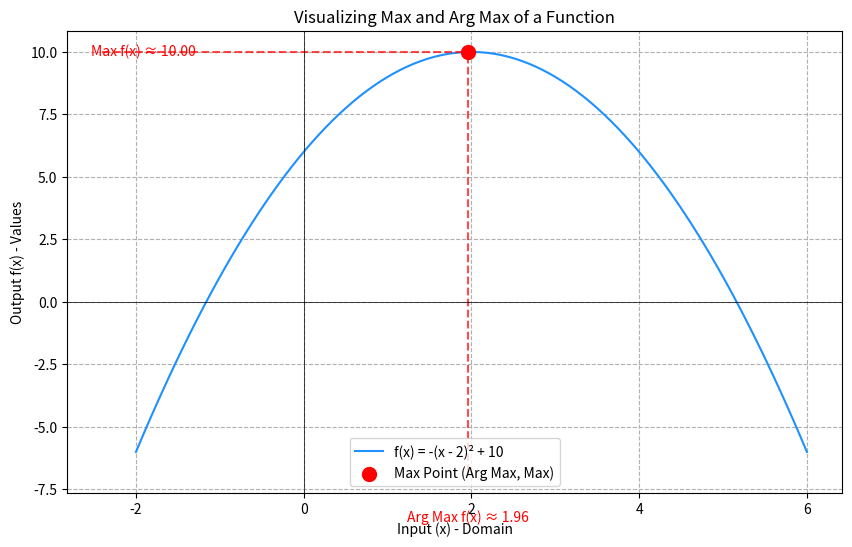

Source code (Python):
"""
Demonstrates the concepts of Max and Arg Max based on Chapter 2 of
'The Hundred-Page Machine Learning Book'.

- Max: The maximum output value of a function over a given domain.
- Arg Max: The input value(s) from the domain that yield the maximum output.

Visualizes a sample function and annotates its max and arg max.
"""

import numpy as np
import matplotlib.pyplot as plt

print("--- Max and Arg Max Introduction ---")
print("Max f(x): The highest output value the function f achieves.")
print("Arg Max f(x): The input value x for which f(x) is maximized.")
print("-"*40)

# --- Define a Sample Function and Domain ---
# Let's use f(x) = -(x - 2)^2 + 10. This is a parabola opening downwards.
# Its theoretical maximum is 10, occurring at x = 2.

def sample_function(x):
    return -(x - 2)**2 + 10

# Define a discrete domain for x values for demonstration
# (In continuous cases, calculus or optimization algorithms find these)
x_domain = np.linspace(-2, 6, 100) # 100 points from -2 to 6

# Calculate function values (outputs) over the domain
y_values = sample_function(x_domain)

print(f"Sample function: f(x) = -(x - 2)^2 + 10")
print(f"Domain for x: from {x_domain.min():.1f} to {x_domain.max():.1f} with {len(x_domain)} points.")

# --- Calculate Max and Arg Max --- 

# Max f(x): The maximum value in y_values
max_y = np.max(y_values)

# Arg Max f(x): The x_value that corresponds to max_y
# np.argmax(y_values) gives the *index* of the maximum value in y_values
index_of_max_y = np.argmax(y_values)
arg_max_x = x_domain[index_of_max_y]

print(f"\nCalculated Max and Arg Max from the sampled data:")
print(f"Max f(x) (Maximum output value) ≈ {max_y:.4f}")
print(f"Arg Max f(x) (Input x that yields max output) ≈ {arg_max_x:.4f}")
print("(Theoretical Max = 10.0, Theoretical Arg Max = 2.0)")
print("Note: Numerical precision might lead to slight differences from theoretical values.")
print("-"*40)

# --- Visualization --- 

fig, ax = plt.subplots(figsize=(10, 6))

# Plot the function
ax.plot(x_domain, y_values, label='f(x) = -(x - 2)² + 10', color='dodgerblue')

# Highlight the maximum point
ax.scatter([arg_max_x], [max_y], color='red', s=100, zorder=5, label=f'Max Point (Arg Max, Max)')

# Annotate Arg Max on x-axis
ax.plot([arg_max_x, arg_max_x], [ax.get_ylim()[0], max_y], color='red', linestyle='--', alpha=0.7)
ax.text(arg_max_x, ax.get_ylim()[0] * 1.15 , f'Arg Max f(x) ≈ {arg_max_x:.2f}', color='red', ha='center')

# Annotate Max on y-axis
ax.plot([ax.get_xlim()[0], arg_max_x], [max_y, max_y], color='red', linestyle='--', alpha=0.7)
ax.text(ax.get_xlim()[0] * 0.9, max_y, f'Max f(x) ≈ {max_y:.2f}', color='red', va='center')

ax.set_xlabel("Input (x) - Domain")
ax.set_ylabel("Output f(x) - Values")
ax.set_title("Visualizing Max and Arg Max of a Function")
ax.legend(loc='lower center')
ax.grid(True, linestyle='--')
ax.axhline(0, color='black', lw=0.5)
ax.axvline(0, color='black', lw=0.5)

print("\nDisplaying plot for Max and Arg Max...")
plt.show()

print("\n--- Example with a Discrete Set of Values (as in Tana notes) ---")
# Domain A = {-2, 1, 2, 4, 6}
# Function f(x) = -(x - 2)^2 + 3
discrete_domain_A = np.array([-2, 1, 2, 4, 6])

def f_discrete(x):
    return -(x - 2)**2 + 3

f_values_A = f_discrete(discrete_domain_A)

print(f"Discrete Domain A = {discrete_domain_A}")
print(f"Function f(x) = -(x - 2)^2 + 3")
print(f"Values f(A) = {f_values_A}")

max_f_A = np.max(f_values_A)
idx_max_f_A = np.argmax(f_values_A)
arg_max_f_A = discrete_domain_A[idx_max_f_A]

print(f"Max f(x) over A = {max_f_A}")        # Expected: 3
print(f"Arg Max f(x) over A = {arg_max_f_A}") # Expected: 2
print("-"*40)

print("\n--- Max of a set vs Max of a function over a set ---")
# Using Dentistry Example: Torque values
torque_values_set_A = np.array([35, 47, 27, 38, 24])
print(f"Set of Torque Values (A) = {torque_values_set_A}")
print(f"Max value IN the set A: {np.max(torque_values_set_A)} (This is max(A))")

# Applying function f(x) = x - 50 to the set A
def f_torque(x):
    return x - 50

torque_function_outputs = f_torque(torque_values_set_A)
print(f"Function f(x)=x-50 applied to A: {torque_function_outputs}")

max_output_from_function = np.max(torque_function_outputs)
idx_max_output = np.argmax(torque_function_outputs)
argmax_input_for_function = torque_values_set_A[idx_max_output]

print(f"Max f(x) for x in A: {max_output_from_function}")
print(f"Arg Max f(x) for x in A: {argmax_input_for_function} (input torque that gave max f(x))") 